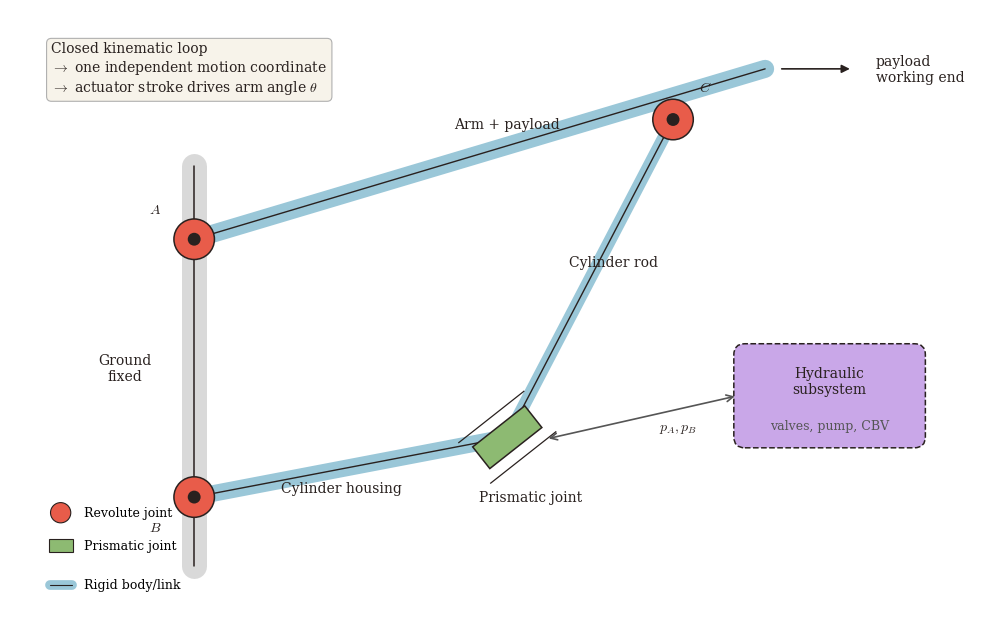

Source code (Python): (Note: this script raises an exception after producing the figure.)
"""
Clean overview of the crane multibody topology.

The figure shows the closed-loop mechanical structure:
ground, arm, cylinder housing, cylinder rod, three revolute joints,
and one hydraulically driven prismatic joint.
"""

from pathlib import Path

import numpy as np
import matplotlib.pyplot as plt
from matplotlib import rcParams
from matplotlib.patches import Circle, FancyArrowPatch, FancyBboxPatch, Rectangle
from matplotlib.transforms import Affine2D

# ============================================================
# Style
# ============================================================
USE_LATEX = False

rcParams.update({
    "font.family": "serif",
    "font.size": 11,
    "text.usetex": USE_LATEX,
    "mathtext.fontset": "cm",
    "pdf.fonttype": 42,
    "ps.fonttype": 42,
})

C_BLACK = "#29211F"
C_GREY = "#D9D9D9"
C_BLUE = "#9AC7D8"
C_RED = "#E85C4A"
C_GREEN = "#8DBA72"
C_PURPLE = "#C9A7E8"
C_NOTE = "#F7F3EA"

LW_BODY = 1.2
LW_LINK = 1.5

# ============================================================
# Geometry
# ============================================================
A = np.array([2.0, 4.4])     # ground-arm revolute
B = np.array([2.0, 1.6])     # ground-cylinder revolute
C = np.array([7.2, 5.7])     # arm-rod revolute
D = np.array([5.4, 2.25])    # cylinder housing/rod prismatic location

ground_top = np.array([2.0, 5.2])
ground_bot = np.array([2.0, 0.85])

arm_start = A
arm_end = np.array([8.2, 6.25])

housing_start = B
housing_end = D

rod_start = D
rod_end = C

hyd_pos = np.array([8.9, 2.7])

# ============================================================
# Helpers
# ============================================================
def draw_bar(ax, p0, p1, color, lw=13, zorder=2):
    """Draw a thick rounded mechanical link."""
    ax.plot(
        [p0[0], p1[0]],
        [p0[1], p1[1]],
        color=color,
        linewidth=lw,
        solid_capstyle="round",
        zorder=zorder,
    )
    ax.plot(
        [p0[0], p1[0]],
        [p0[1], p1[1]],
        color=C_BLACK,
        linewidth=1.0,
        solid_capstyle="round",
        zorder=zorder + 1,
    )


def draw_joint(ax, p, label, offset):
    """Draw a revolute joint."""
    ax.add_patch(Circle(
        p,
        0.22,
        facecolor=C_RED,
        edgecolor=C_BLACK,
        linewidth=1.1,
        zorder=8,
    ))
    ax.add_patch(Circle(
        p,
        0.07,
        facecolor=C_BLACK,
        edgecolor="none",
        zorder=9,
    ))

    ax.text(
        p[0] + offset[0],
        p[1] + offset[1],
        label,
        ha="center",
        va="center",
        fontsize=10,
        color=C_BLACK,
        zorder=10,
    )


def draw_prismatic(ax, p, angle, label_offset=(0.0, -0.55)):
    """Draw the prismatic joint symbol aligned with the cylinder."""
    w, h = 0.72, 0.30
    tr = Affine2D().rotate(angle).translate(p[0], p[1]) + ax.transData

    ax.add_patch(Rectangle(
        (-w / 2, -h / 2),
        w,
        h,
        transform=tr,
        facecolor=C_GREEN,
        edgecolor=C_BLACK,
        linewidth=1.1,
        zorder=9,
    ))

    for yy in (-0.28, 0.28):
        ax.plot(
            [-0.45, 0.45],
            [yy, yy],
            transform=tr,
            color=C_BLACK,
            linewidth=0.9,
            zorder=10,
        )

    ax.text(
        p[0] + label_offset[0],
        p[1] + label_offset[1],
        "Prismatic joint",
        ha="center",
        va="center",
        fontsize=10,
        color=C_BLACK,
        zorder=10,
    )


def add_label(ax, x, y, text, ha="center", va="center"):
    ax.text(
        x,
        y,
        text,
        ha=ha,
        va=va,
        fontsize=10,
        color=C_BLACK,
        zorder=10,
    )


def add_note(ax, x, y, text):
    ax.text(
        x,
        y,
        text,
        ha="left",
        va="top",
        fontsize=10,
        color=C_BLACK,
        bbox=dict(
            boxstyle="round,pad=0.35",
            facecolor=C_NOTE,
            edgecolor="#B0B0B0",
            linewidth=0.8,
        ),
        zorder=20,
    )


def arrow(ax, start, end, color=C_BLACK, both=False):
    style = "<->" if both else "-|>"
    ax.add_patch(FancyArrowPatch(
        start,
        end,
        arrowstyle=style,
        mutation_scale=12,
        linewidth=1.2,
        color=color,
        zorder=6,
    ))


# ============================================================
# Figure
# ============================================================
fig, ax = plt.subplots(figsize=(10.5, 6.5))

# Ground/base
ax.plot(
    [ground_top[0], ground_bot[0]],
    [ground_top[1], ground_bot[1]],
    color=C_GREY,
    linewidth=18,
    solid_capstyle="round",
    zorder=1,
)
ax.plot(
    [ground_top[0], ground_bot[0]],
    [ground_top[1], ground_bot[1]],
    color=C_BLACK,
    linewidth=1.1,
    solid_capstyle="round",
    zorder=2,
)
add_label(ax, 1.25, 3.0, "Ground\nfixed", ha="center")

# Mechanical links
draw_bar(ax, arm_start, arm_end, C_BLUE, lw=13, zorder=3)
draw_bar(ax, housing_start, housing_end, C_BLUE, lw=12, zorder=3)
draw_bar(ax, rod_start, rod_end, C_BLUE, lw=9, zorder=4)

# Link labels
add_label(ax, 5.4, 5.65, "Arm + payload")
add_label(ax, 3.6, 1.7, "Cylinder housing")
add_label(ax, 6.55, 4.15, "Cylinder rod")

# Payload direction
arrow(ax, arm_end + np.array([0.15, 0.0]), arm_end + np.array([0.95, 0.0]))
add_label(ax, arm_end[0] + 1.2, arm_end[1], "payload\nworking end", ha="left")

# Joints
draw_joint(ax, A, "$A$", offset=(-0.42, 0.33))
draw_joint(ax, B, "$B$", offset=(-0.42, -0.33))
draw_joint(ax, C, "$C$", offset=(0.35, 0.35))

# Prismatic joint
cyl_vec = rod_end - housing_start
cyl_angle = np.arctan2(cyl_vec[1], cyl_vec[0])
draw_prismatic(ax, D, cyl_angle, label_offset=(0.25, -0.65))

# Hydraulic subsystem
hyd_w, hyd_h = 2.0, 1.05
ax.add_patch(FancyBboxPatch(
    (hyd_pos[0] - hyd_w / 2, hyd_pos[1] - hyd_h / 2),
    hyd_w,
    hyd_h,
    boxstyle="round,pad=0.04,rounding_size=0.12",
    facecolor=C_PURPLE,
    edgecolor=C_BLACK,
    linewidth=1.1,
    linestyle="--",
    zorder=5,
))
ax.text(
    hyd_pos[0],
    hyd_pos[1] + 0.16,
    "Hydraulic\nsubsystem",
    ha="center",
    va="center",
    fontsize=10,
    color=C_BLACK,
    zorder=6,
)
ax.text(
    hyd_pos[0],
    hyd_pos[1] - 0.32,
    "valves, pump, CBV",
    ha="center",
    va="center",
    fontsize=9,
    color="#555555",
    zorder=6,
)

arrow(
    ax,
    hyd_pos + np.array([-1.0, 0.0]),
    D + np.array([0.42, -0.02]),
    color="#555555",
    both=True,
)
add_label(ax, 7.25, 2.35, "$p_A, p_B$")

# Notes
add_note(
    ax,
    0.45,
    6.55,
    "Closed kinematic loop\n"
    "$\\rightarrow$ one independent motion coordinate\n"
    "$\\rightarrow$ actuator stroke drives arm angle $\\theta$",
)

# Legend
legend_x, legend_y = 0.55, 0.65

ax.add_patch(Circle(
    (legend_x, legend_y + 0.78),
    0.11,
    facecolor=C_RED,
    edgecolor=C_BLACK,
    linewidth=0.8,
    zorder=10,
))
ax.text(
    legend_x + 0.25,
    legend_y + 0.78,
    "Revolute joint",
    ha="left",
    va="center",
    fontsize=9,
)

ax.add_patch(Rectangle(
    (legend_x - 0.13, legend_y + 0.35),
    0.26,
    0.14,
    facecolor=C_GREEN,
    edgecolor=C_BLACK,
    linewidth=0.8,
    zorder=10,
))
ax.text(
    legend_x + 0.25,
    legend_y + 0.42,
    "Prismatic joint",
    ha="left",
    va="center",
    fontsize=9,
)

ax.plot(
    [legend_x - 0.12, legend_x + 0.12],
    [legend_y, legend_y],
    color=C_BLUE,
    linewidth=7,
    solid_capstyle="round",
)
ax.plot(
    [legend_x - 0.12, legend_x + 0.12],
    [legend_y, legend_y],
    color=C_BLACK,
    linewidth=0.8,
    solid_capstyle="round",
)
ax.text(
    legend_x + 0.25,
    legend_y,
    "Rigid body/link",
    ha="left",
    va="center",
    fontsize=9,
)

# Final layout
ax.set_xlim(0.0, 10.6)
ax.set_ylim(0.2, 6.9)
ax.set_aspect("equal")
ax.axis("off")

plt.tight_layout()

output = Path(__file__).with_name("simulink_overview.pdf")
fig.savefig(output, bbox_inches="tight", pad_inches=0.05)
plt.show()

print(f"Wrote {output}")
